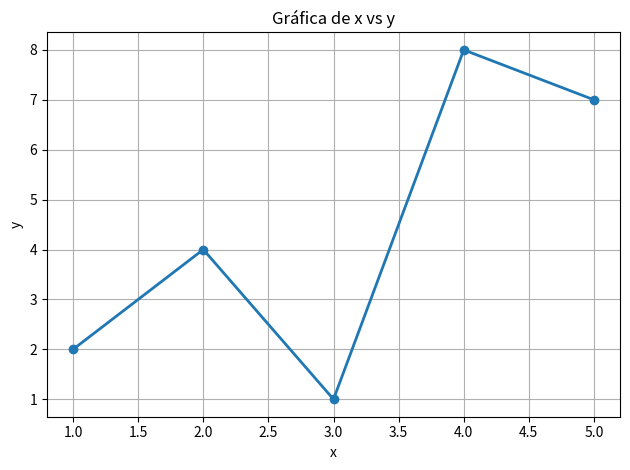

This figure's Python source:
import matplotlib.pyplot as plt

x = [1, 2, 3, 4, 5]
y = [2, 4, 1, 8, 7]

plt.figure()
plt.plot(x, y, 'o-', color='tab:blue', linewidth=2, markersize=6) 
plt.title("Gráfica de x vs y")
plt.xlabel("x")
plt.ylabel("y")
plt.grid(True)
plt.tight_layout()

plt.savefig("grafica.png")  
plt.show()